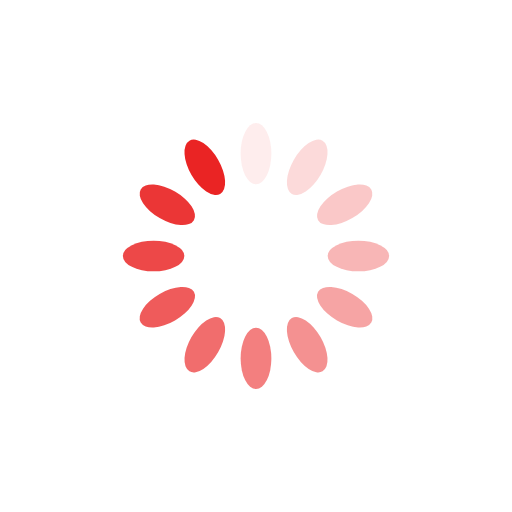
t = 0.00 s
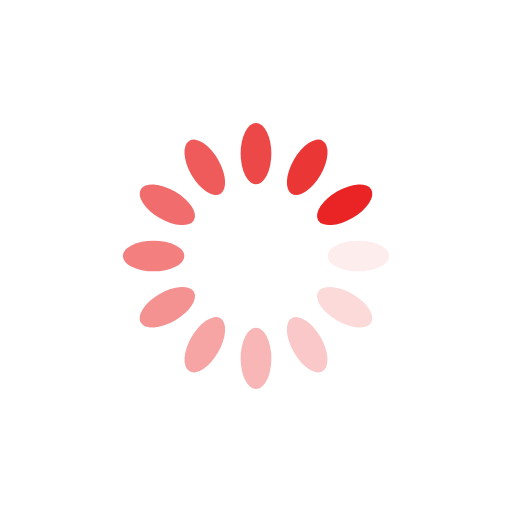
t = 0.25 s
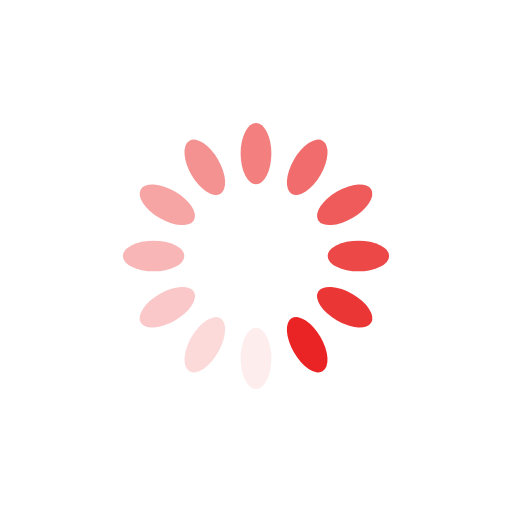
t = 0.50 s
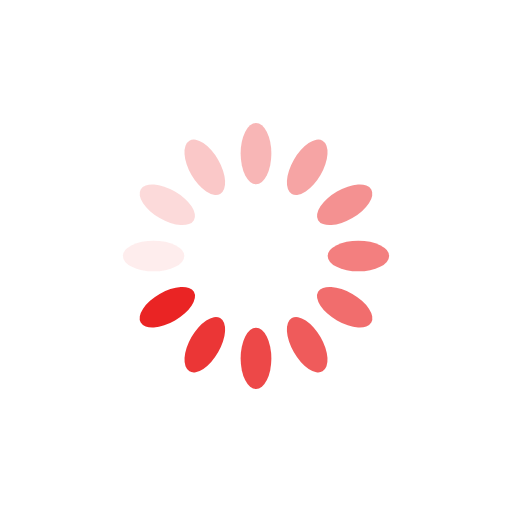
t = 0.75 s

The animated SVG that drew these frames (rendered in a browser with its animation timeline set to each time). Animation: 12 SMIL elements (animate=12); one cycle of 1.00 s, repeats indefinitely.

<svg xmlns="http://www.w3.org/2000/svg" viewBox="0 0 100 100" preserveAspectRatio="xMidYMid" width="200" height="200" style="shape-rendering: auto; display: block; background: transparent;" xmlns:xlink="http://www.w3.org/1999/xlink"><g><g transform="rotate(0 50 50)">
  <rect fill="#ea2424" height="12" width="6" ry="6" rx="3" y="24" x="47">
    <animate repeatCount="indefinite" begin="-0.9166666666666666s" dur="1s" keyTimes="0;1" values="1;0" attributeName="opacity"></animate>
  </rect>
</g><g transform="rotate(30 50 50)">
  <rect fill="#ea2424" height="12" width="6" ry="6" rx="3" y="24" x="47">
    <animate repeatCount="indefinite" begin="-0.8333333333333334s" dur="1s" keyTimes="0;1" values="1;0" attributeName="opacity"></animate>
  </rect>
</g><g transform="rotate(60 50 50)">
  <rect fill="#ea2424" height="12" width="6" ry="6" rx="3" y="24" x="47">
    <animate repeatCount="indefinite" begin="-0.75s" dur="1s" keyTimes="0;1" values="1;0" attributeName="opacity"></animate>
  </rect>
</g><g transform="rotate(90 50 50)">
  <rect fill="#ea2424" height="12" width="6" ry="6" rx="3" y="24" x="47">
    <animate repeatCount="indefinite" begin="-0.6666666666666666s" dur="1s" keyTimes="0;1" values="1;0" attributeName="opacity"></animate>
  </rect>
</g><g transform="rotate(120 50 50)">
  <rect fill="#ea2424" height="12" width="6" ry="6" rx="3" y="24" x="47">
    <animate repeatCount="indefinite" begin="-0.5833333333333334s" dur="1s" keyTimes="0;1" values="1;0" attributeName="opacity"></animate>
  </rect>
</g><g transform="rotate(150 50 50)">
  <rect fill="#ea2424" height="12" width="6" ry="6" rx="3" y="24" x="47">
    <animate repeatCount="indefinite" begin="-0.5s" dur="1s" keyTimes="0;1" values="1;0" attributeName="opacity"></animate>
  </rect>
</g><g transform="rotate(180 50 50)">
  <rect fill="#ea2424" height="12" width="6" ry="6" rx="3" y="24" x="47">
    <animate repeatCount="indefinite" begin="-0.4166666666666667s" dur="1s" keyTimes="0;1" values="1;0" attributeName="opacity"></animate>
  </rect>
</g><g transform="rotate(210 50 50)">
  <rect fill="#ea2424" height="12" width="6" ry="6" rx="3" y="24" x="47">
    <animate repeatCount="indefinite" begin="-0.3333333333333333s" dur="1s" keyTimes="0;1" values="1;0" attributeName="opacity"></animate>
  </rect>
</g><g transform="rotate(240 50 50)">
  <rect fill="#ea2424" height="12" width="6" ry="6" rx="3" y="24" x="47">
    <animate repeatCount="indefinite" begin="-0.25s" dur="1s" keyTimes="0;1" values="1;0" attributeName="opacity"></animate>
  </rect>
</g><g transform="rotate(270 50 50)">
  <rect fill="#ea2424" height="12" width="6" ry="6" rx="3" y="24" x="47">
    <animate repeatCount="indefinite" begin="-0.16666666666666666s" dur="1s" keyTimes="0;1" values="1;0" attributeName="opacity"></animate>
  </rect>
</g><g transform="rotate(300 50 50)">
  <rect fill="#ea2424" height="12" width="6" ry="6" rx="3" y="24" x="47">
    <animate repeatCount="indefinite" begin="-0.08333333333333333s" dur="1s" keyTimes="0;1" values="1;0" attributeName="opacity"></animate>
  </rect>
</g><g transform="rotate(330 50 50)">
  <rect fill="#ea2424" height="12" width="6" ry="6" rx="3" y="24" x="47">
    <animate repeatCount="indefinite" begin="0s" dur="1s" keyTimes="0;1" values="1;0" attributeName="opacity"></animate>
  </rect>
</g><g></g></g><!-- [ldio] generated by https://loading.io --></svg>
